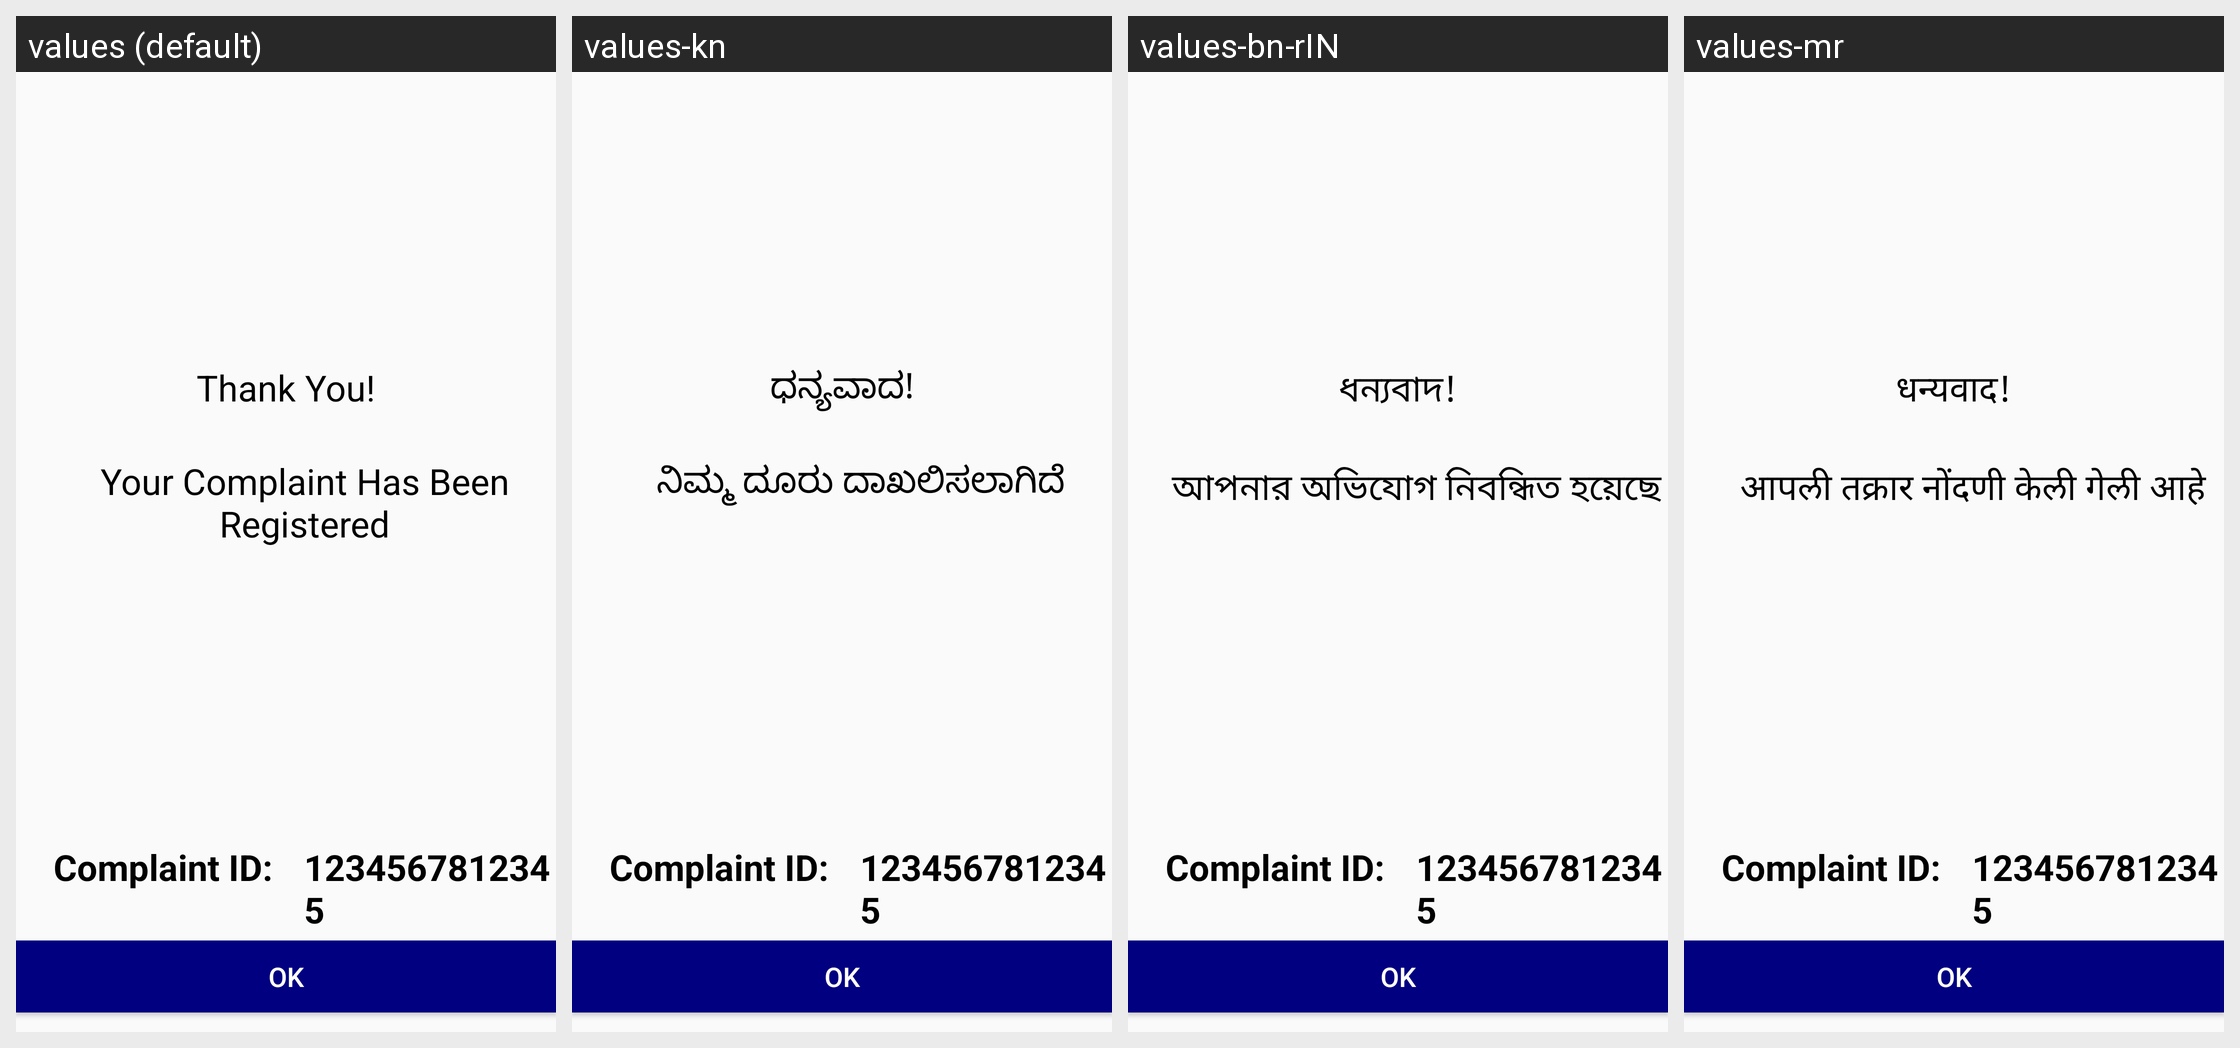

The Android screen above is rendered under several locales of the same app. Produce the string resources it draws, with the default and per-locale values.
Android screen res/layout/thankyou.xml rendered under 4 locales, left to right: values (default), values-kn, values-bn-rIN, values-mr. Device: Nexus 5 (rendered at 1080×1920; each locale shown at half size, 540×960, under a caption strip naming it); theme AppTheme.
Other locales in the repository, not shown: values-gu, values-hi, values-ml-rIN, values-or-rIN, values-pa-rIN, values-ta-rIN, values-te-rIN.
Strings drawn on this screen, with the default value and each locale's value (text and hints the layout hard-codes, and strings that could not be matched under every locale, appear in the picture but are not listed):

Thankyou
  values: Thank You!
  values-kn: ಧನ್ಯವಾದ!
  values-bn-rIN: ধন্যবাদ!
  values-mr: धन्यवाद!

YourComplaintHasBeenRegistered
  values: Your Complaint Has Been Registered
  values-kn: ನಿಮ್ಮ ದೂರು ದಾಖಲಿಸಲಾಗಿದೆ
  values-bn-rIN: আপনার অভিযোগ নিবন্ধিত হয়েছে
  values-mr: आपली तक्रार नोंदणी केली गेली आहे
